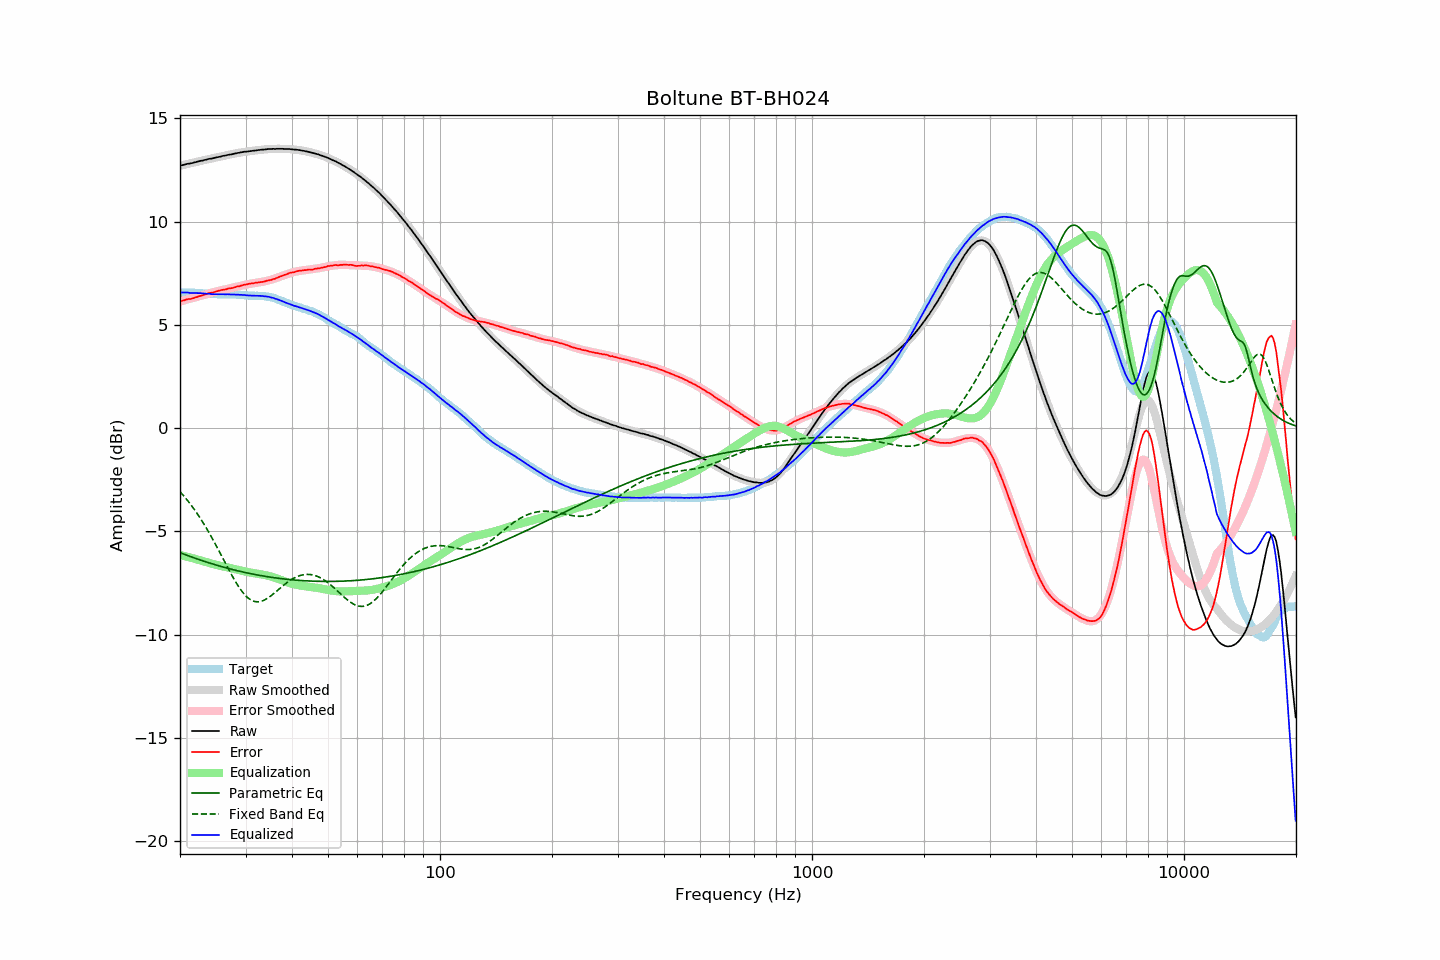

The table this chart was drawn from, first rows:
frequency, raw, error, smoothed, error_smoothed, equalization, parametric_eq, fixed_band_eq, equalized_raw, equalized_smoothed, target
20.00, 12.70, 6.14, 12.70, 6.14, -6.14, -6.03, -3.07, 6.57, 6.57, 6.56
20.20, 12.72, 6.16, 12.72, 6.16, -6.16, -6.06, -3.16, 6.57, 6.57, 6.56
20.40, 12.74, 6.18, 12.74, 6.18, -6.18, -6.09, -3.25, 6.57, 6.56, 6.56
20.61, 12.76, 6.20, 12.76, 6.20, -6.20, -6.12, -3.34, 6.57, 6.56, 6.56
20.81, 12.78, 6.23, 12.78, 6.22, -6.22, -6.14, -3.43, 6.57, 6.56, 6.55
21.02, 12.80, 6.25, 12.80, 6.24, -6.24, -6.17, -3.53, 6.57, 6.56, 6.55
21.23, 12.80, 6.25, 12.81, 6.26, -6.26, -6.20, -3.63, 6.54, 6.56, 6.55
21.44, 12.82, 6.26, 12.83, 6.28, -6.28, -6.23, -3.73, 6.54, 6.55, 6.56
21.66, 12.84, 6.29, 12.85, 6.30, -6.30, -6.26, -3.84, 6.54, 6.55, 6.55
21.87, 12.86, 6.31, 12.87, 6.32, -6.32, -6.29, -3.95, 6.54, 6.55, 6.55
22.09, 12.88, 6.34, 12.88, 6.34, -6.34, -6.31, -4.06, 6.54, 6.54, 6.54
22.31, 12.90, 6.36, 12.90, 6.36, -6.36, -6.34, -4.17, 6.54, 6.54, 6.54
22.54, 12.92, 6.39, 12.92, 6.39, -6.39, -6.37, -4.29, 6.54, 6.53, 6.53
22.76, 12.94, 6.41, 12.94, 6.41, -6.41, -6.39, -4.41, 6.53, 6.53, 6.53
22.99, 12.95, 6.43, 12.96, 6.43, -6.43, -6.42, -4.53, 6.52, 6.52, 6.52
23.22, 12.97, 6.46, 12.97, 6.45, -6.45, -6.44, -4.66, 6.52, 6.52, 6.51
23.45, 12.99, 6.48, 12.99, 6.48, -6.48, -6.47, -4.79, 6.52, 6.51, 6.51
23.69, 13.01, 6.51, 13.01, 6.50, -6.50, -6.49, -4.92, 6.51, 6.51, 6.50
23.92, 13.03, 6.54, 13.03, 6.53, -6.53, -6.52, -5.05, 6.51, 6.50, 6.49
24.16, 13.04, 6.55, 13.04, 6.55, -6.55, -6.54, -5.19, 6.50, 6.50, 6.49
24.40, 13.05, 6.56, 13.06, 6.57, -6.57, -6.57, -5.33, 6.49, 6.49, 6.49
24.65, 13.07, 6.58, 13.08, 6.59, -6.59, -6.59, -5.47, 6.49, 6.49, 6.49
24.89, 13.09, 6.60, 13.09, 6.61, -6.61, -6.61, -5.61, 6.49, 6.49, 6.49
25.14, 13.11, 6.63, 13.11, 6.63, -6.63, -6.64, -5.76, 6.49, 6.48, 6.48
25.39, 13.12, 6.65, 13.13, 6.65, -6.65, -6.66, -5.91, 6.48, 6.48, 6.47
25.65, 13.14, 6.67, 13.14, 6.66, -6.66, -6.68, -6.05, 6.48, 6.48, 6.47
25.91, 13.16, 6.69, 13.16, 6.68, -6.68, -6.71, -6.20, 6.48, 6.48, 6.47
26.16, 13.18, 6.70, 13.18, 6.70, -6.70, -6.73, -6.35, 6.49, 6.48, 6.48
26.43, 13.19, 6.71, 13.19, 6.71, -6.71, -6.75, -6.50, 6.48, 6.48, 6.48
26.69, 13.21, 6.73, 13.21, 6.73, -6.73, -6.77, -6.65, 6.48, 6.48, 6.48
26.96, 13.23, 6.76, 13.23, 6.75, -6.75, -6.79, -6.80, 6.48, 6.48, 6.47
27.23, 13.24, 6.77, 13.24, 6.77, -6.77, -6.81, -6.94, 6.47, 6.48, 6.47
27.50, 13.25, 6.78, 13.26, 6.79, -6.79, -6.83, -7.09, 6.47, 6.47, 6.47
27.77, 13.27, 6.79, 13.28, 6.80, -6.80, -6.85, -7.23, 6.47, 6.47, 6.48
28.05, 13.29, 6.82, 13.29, 6.82, -6.82, -6.87, -7.36, 6.47, 6.47, 6.47
28.33, 13.30, 6.84, 13.31, 6.84, -6.84, -6.89, -7.49, 6.46, 6.47, 6.46
28.62, 13.32, 6.87, 13.32, 6.86, -6.86, -6.91, -7.62, 6.46, 6.46, 6.45
28.90, 13.33, 6.87, 13.33, 6.88, -6.88, -6.93, -7.73, 6.45, 6.45, 6.46
29.19, 13.35, 6.90, 13.35, 6.90, -6.90, -6.94, -7.84, 6.45, 6.45, 6.45
29.48, 13.36, 6.92, 13.36, 6.92, -6.92, -6.96, -7.95, 6.45, 6.44, 6.44
29.78, 13.38, 6.95, 13.37, 6.93, -6.93, -6.98, -8.04, 6.45, 6.44, 6.43
30.08, 13.38, 6.95, 13.38, 6.95, -6.95, -7.00, -8.12, 6.43, 6.43, 6.43
30.38, 13.39, 6.97, 13.40, 6.97, -6.97, -7.01, -8.20, 6.43, 6.43, 6.42
30.68, 13.40, 6.99, 13.41, 6.98, -6.98, -7.03, -8.26, 6.42, 6.43, 6.41
30.99, 13.41, 7.00, 13.42, 7.00, -7.00, -7.04, -8.31, 6.42, 6.42, 6.41
31.30, 13.42, 7.01, 13.43, 7.01, -7.01, -7.06, -8.35, 6.42, 6.42, 6.41
31.61, 13.43, 7.02, 13.44, 7.02, -7.02, -7.08, -8.38, 6.41, 6.41, 6.41
31.93, 13.44, 7.04, 13.44, 7.03, -7.03, -7.09, -8.40, 6.41, 6.41, 6.40
32.24, 13.45, 7.04, 13.45, 7.05, -7.05, -7.11, -8.41, 6.41, 6.41, 6.41
32.57, 13.46, 7.06, 13.46, 7.06, -7.06, -7.12, -8.40, 6.41, 6.41, 6.40
32.89, 13.47, 7.07, 13.47, 7.07, -7.07, -7.13, -8.39, 6.40, 6.40, 6.40
33.22, 13.48, 7.08, 13.48, 7.08, -7.08, -7.15, -8.37, 6.40, 6.40, 6.40
33.55, 13.48, 7.09, 13.49, 7.10, -7.10, -7.16, -8.34, 6.39, 6.39, 6.39
33.89, 13.49, 7.11, 13.49, 7.11, -7.11, -7.17, -8.30, 6.38, 6.38, 6.38
34.23, 13.50, 7.14, 13.50, 7.13, -7.13, -7.19, -8.26, 6.37, 6.37, 6.36
34.57, 13.51, 7.15, 13.51, 7.15, -7.15, -7.20, -8.21, 6.36, 6.36, 6.36
34.92, 13.51, 7.17, 13.51, 7.17, -7.17, -7.21, -8.15, 6.34, 6.34, 6.34
35.27, 13.51, 7.18, 13.51, 7.19, -7.19, -7.22, -8.09, 6.32, 6.32, 6.33
35.62, 13.52, 7.22, 13.52, 7.22, -7.22, -7.23, -8.03, 6.31, 6.30, 6.30
35.97, 13.51, 7.23, 13.52, 7.24, -7.24, -7.24, -7.96, 6.27, 6.28, 6.28
... 635 more rows
